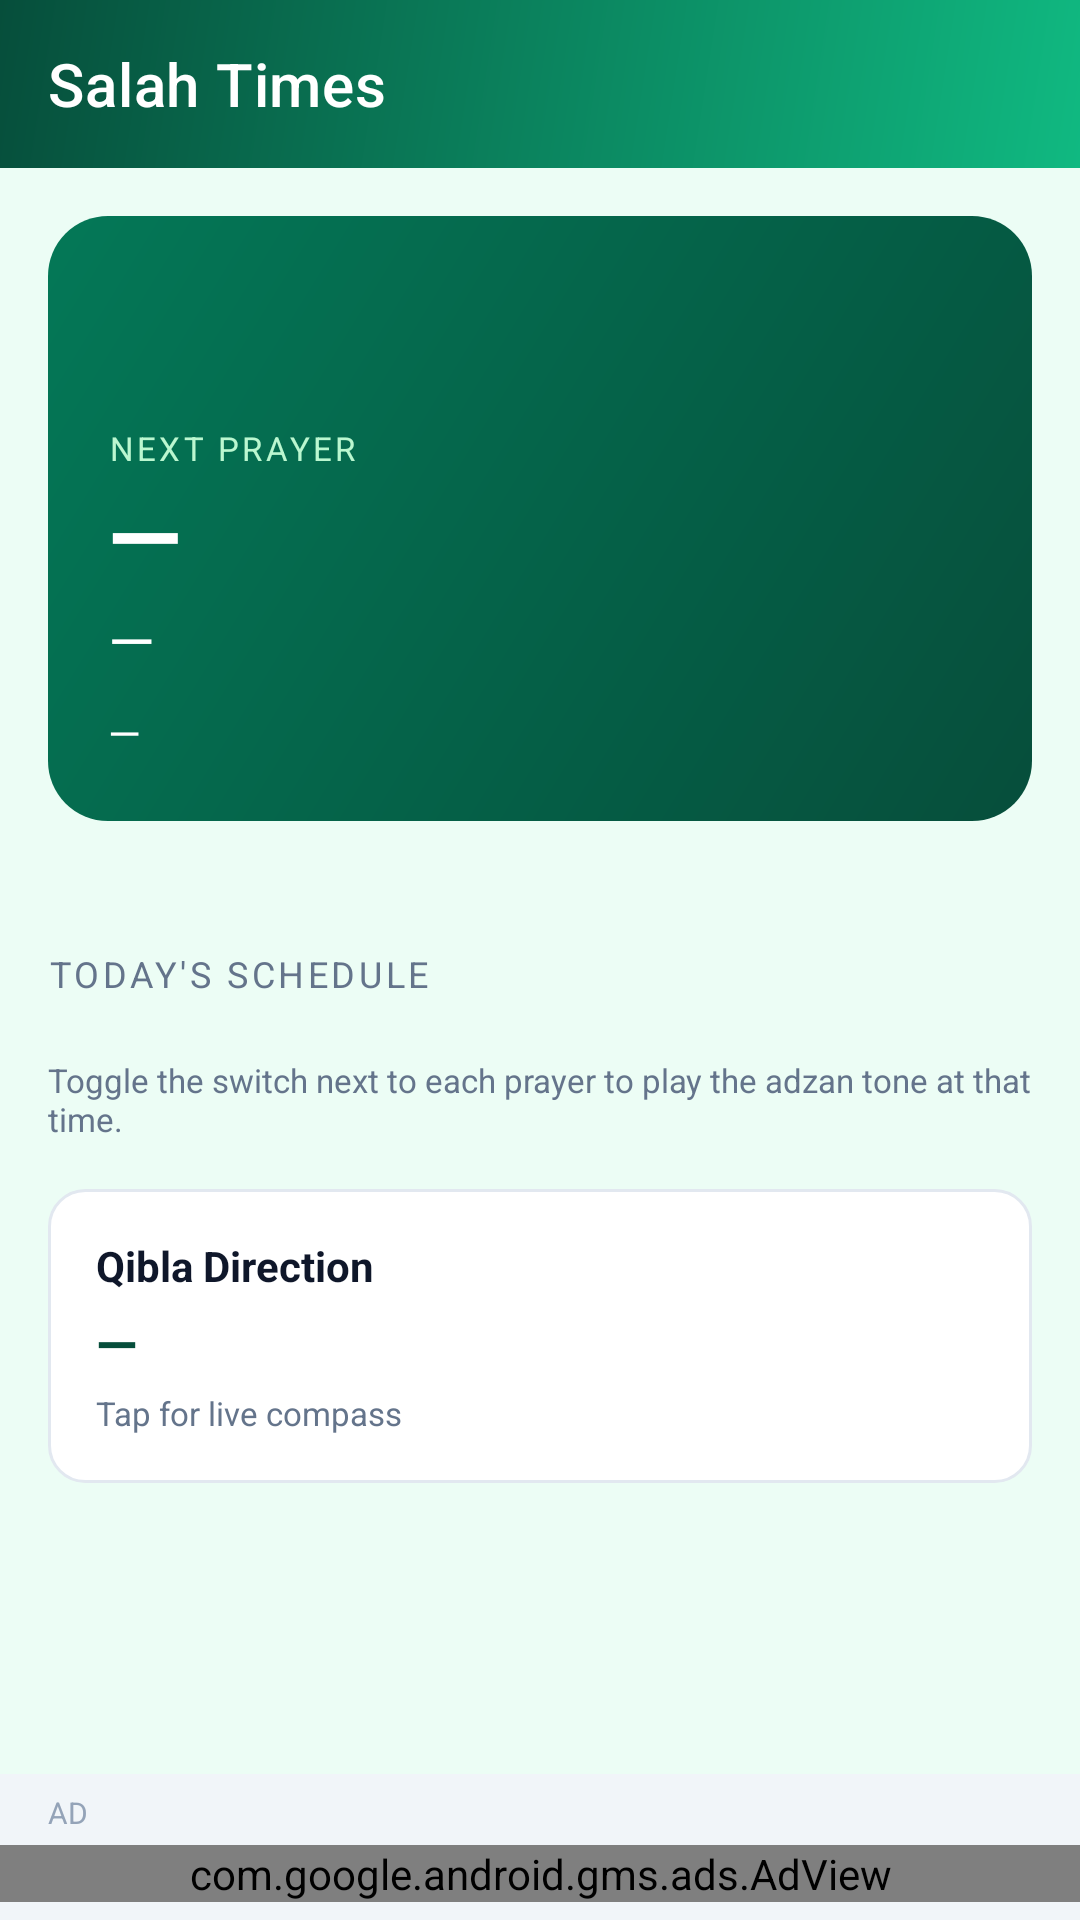

The Android layout XML behind this screen, and the referenced resources:
<!-- AndroidManifest.xml: application theme Theme.SalahTimes -->
<!-- res/layout/activity_main.xml -->
<?xml version="1.0" encoding="utf-8"?>
<LinearLayout xmlns:android="http://schemas.android.com/apk/res/android"
    xmlns:ads="http://schemas.android.com/apk/res-auto"
    xmlns:app="http://schemas.android.com/apk/res-auto"
    android:layout_width="match_parent"
    android:layout_height="match_parent"
    android:background="@color/brand_surface"
    android:orientation="vertical">

    <com.google.android.material.appbar.MaterialToolbar
        android:id="@+id/toolbar"
        android:layout_width="match_parent"
        android:layout_height="?attr/actionBarSize"
        android:background="@drawable/header_gradient"
        app:title="@string/app_name"
        app:titleTextColor="@android:color/white" />

    <ScrollView
        android:layout_width="match_parent"
        android:layout_height="0dp"
        android:layout_weight="1"
        android:fillViewport="true">

        <LinearLayout
            android:layout_width="match_parent"
            android:layout_height="wrap_content"
            android:orientation="vertical"
            android:padding="16dp">

            
            <LinearLayout
                android:layout_width="match_parent"
                android:layout_height="wrap_content"
                android:orientation="vertical"
                android:background="@drawable/hero_card_bg"
                android:padding="20dp">

                <TextView
                    android:id="@+id/tvDate"
                    android:layout_width="match_parent"
                    android:layout_height="wrap_content"
                    android:textSize="13sp"
                    android:textColor="#BBF7D0" />

                <TextView
                    android:id="@+id/tvHijri"
                    android:layout_width="match_parent"
                    android:layout_height="wrap_content"
                    android:textSize="12sp"
                    android:textColor="#A7F3D0" />

                <TextView
                    android:layout_width="wrap_content"
                    android:layout_height="wrap_content"
                    android:layout_marginTop="16dp"
                    android:text="@string/next_prayer_label"
                    android:textSize="11sp"
                    android:textColor="#BBF7D0"
                    android:textAllCaps="true"
                    android:letterSpacing="0.1" />

                <TextView
                    android:id="@+id/tvNextName"
                    android:layout_width="match_parent"
                    android:layout_height="wrap_content"
                    android:text="—"
                    android:textSize="32sp"
                    android:textStyle="bold"
                    android:textColor="#FFFFFF" />

                <TextView
                    android:id="@+id/tvNextTime"
                    android:layout_width="match_parent"
                    android:layout_height="wrap_content"
                    android:text="—"
                    android:textSize="20sp"
                    android:textColor="#FFFFFF" />

                <TextView
                    android:id="@+id/tvCountdown"
                    android:layout_width="match_parent"
                    android:layout_height="wrap_content"
                    android:layout_marginTop="8dp"
                    android:text="—"
                    android:textSize="14sp"
                    android:textColor="#FFFFFF" />
            </LinearLayout>

            <TextView
                android:id="@+id/tvLocationNote"
                android:layout_width="match_parent"
                android:layout_height="wrap_content"
                android:layout_marginTop="8dp"
                android:textSize="11sp"
                android:textColor="@color/text_secondary" />

            
            <TextView
                android:layout_width="wrap_content"
                android:layout_height="wrap_content"
                android:layout_marginTop="20dp"
                android:layout_marginBottom="8dp"
                android:text="@string/today_schedule"
                android:textSize="12sp"
                android:textColor="@color/text_secondary"
                android:textAllCaps="true"
                android:letterSpacing="0.1" />

            <LinearLayout
                android:id="@+id/prayerList"
                android:layout_width="match_parent"
                android:layout_height="wrap_content"
                android:orientation="vertical" />

            <TextView
                android:layout_width="match_parent"
                android:layout_height="wrap_content"
                android:layout_marginTop="12dp"
                android:text="@string/adzan_hint"
                android:textSize="11sp"
                android:textColor="@color/text_secondary" />

            <LinearLayout
                android:id="@+id/qiblaCard"
                android:layout_width="match_parent"
                android:layout_height="wrap_content"
                android:layout_marginTop="16dp"
                android:background="@drawable/prayer_row_bg"
                android:orientation="vertical"
                android:padding="16dp"
                android:clickable="true"
                android:focusable="true">

                <TextView
                    android:layout_width="wrap_content"
                    android:layout_height="wrap_content"
                    android:text="@string/qibla_label"
                    android:textSize="14sp"
                    android:textStyle="bold"
                    android:textColor="@color/text_primary" />

                <TextView
                    android:id="@+id/tvQibla"
                    android:layout_width="wrap_content"
                    android:layout_height="wrap_content"
                    android:layout_marginTop="4dp"
                    android:text="—"
                    android:textSize="18sp"
                    android:textStyle="bold"
                    android:textColor="@color/brand_primary_dark" />

                <TextView
                    android:layout_width="wrap_content"
                    android:layout_height="wrap_content"
                    android:layout_marginTop="4dp"
                    android:text="@string/qibla_tap_hint"
                    android:textSize="11sp"
                    android:textColor="@color/text_secondary" />
            </LinearLayout>
        </LinearLayout>
    </ScrollView>

    <LinearLayout
        android:layout_width="match_parent"
        android:layout_height="wrap_content"
        android:orientation="vertical"
        android:background="@color/ad_bg"
        android:paddingTop="6dp"
        android:paddingBottom="6dp">
        <TextView
            android:layout_width="wrap_content"
            android:layout_height="wrap_content"
            android:layout_marginStart="16dp"
            android:text="@string/ad_label"
            android:textSize="10sp"
            android:textColor="@color/ad_label"
            android:textAllCaps="true" />
        <com.google.android.gms.ads.AdView
            android:id="@+id/adView"
            android:layout_width="match_parent"
            android:layout_height="wrap_content"
            android:layout_marginTop="4dp"
            ads:adSize="BANNER"
            ads:adUnitId="ca-app-pub-3940256099942544/6300978111" />
    </LinearLayout>
</LinearLayout>
<!-- resources referenced by this layout -->
<resources>
  <color name="ad_bg">#F1F5F9</color>
  <color name="ad_label">#94A3B8</color>
  <color name="brand_primary_dark">#064E3B</color>
  <color name="brand_surface">#ECFDF5</color>
  <color name="text_primary">#0F172A</color>
  <color name="text_secondary">#64748B</color>
  <!-- drawable header_gradient (drawable) -->
  <?xml version="1.0" encoding="utf-8"?>
  <shape xmlns:android="http://schemas.android.com/apk/res/android"
      android:shape="rectangle">
      <gradient
          android:startColor="@color/brand_primary_dark"
          android:endColor="@color/brand_accent"
          android:angle="315" />
  </shape>
  <!-- drawable hero_card_bg (drawable) -->
  <?xml version="1.0" encoding="utf-8"?>
  <shape xmlns:android="http://schemas.android.com/apk/res/android"
      android:shape="rectangle">
      <corners android:radius="20dp" />
      <gradient
          android:startColor="@color/brand_primary"
          android:endColor="@color/brand_primary_dark"
          android:angle="315" />
  </shape>
  <!-- drawable prayer_row_bg (drawable) -->
  <?xml version="1.0" encoding="utf-8"?>
  <shape xmlns:android="http://schemas.android.com/apk/res/android"
      android:shape="rectangle">
      <corners android:radius="12dp" />
      <solid android:color="#FFFFFF" />
      <stroke android:width="1dp" android:color="@color/divider" />
  </shape>
  <string name="ad_label">Ad</string>
  <string name="adzan_hint">Toggle the switch next to each prayer to play the adzan tone at that time.</string>
  <string name="app_name">Salah Times</string>
  <string name="next_prayer_label">Next prayer</string>
  <string name="qibla_label">Qibla Direction</string>
  <string name="qibla_tap_hint">Tap for live compass</string>
  <string name="today_schedule">Today\'s schedule</string>
  <style name="Theme.SalahTimes" parent="Theme.MaterialComponents.Light.NoActionBar">
          <item name="colorPrimary">@color/brand_primary</item>
          <item name="colorPrimaryDark">@color/brand_primary_dark</item>
          <item name="colorAccent">@color/brand_accent</item>
          <item name="android:statusBarColor">@color/brand_primary_dark</item>
          <item name="textInputStyle">@style/App.TextInputLayout</item>
      </style>
  <color name="brand_accent">#10B981</color>
  <color name="brand_primary">#047857</color>
  <color name="divider">#E2E8F0</color>
  <style name="App.TextInputLayout" parent="Widget.MaterialComponents.TextInputLayout.OutlinedBox">
          <item name="boxStrokeColor">@color/input_stroke_state</item>
          <item name="boxStrokeWidth">2dp</item>
          <item name="boxStrokeWidthFocused">2dp</item>
          <item name="hintTextColor">@color/brand_primary</item>
      </style>
</resources>
